5-way image classification set "dataset" from GitHub (EnzoIkeda/Images_Classifier); label vocabulary: baralho, caneta, moeda, pilha, piramide.

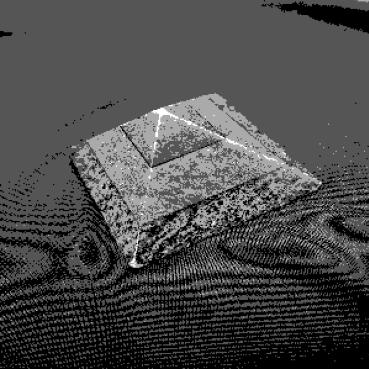
Label: piramide

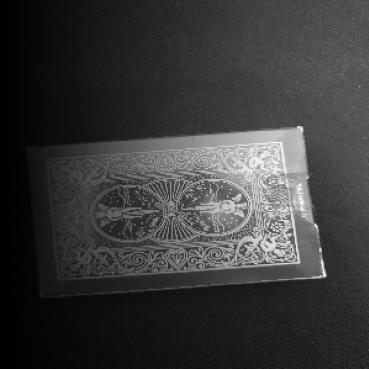
Label: baralho

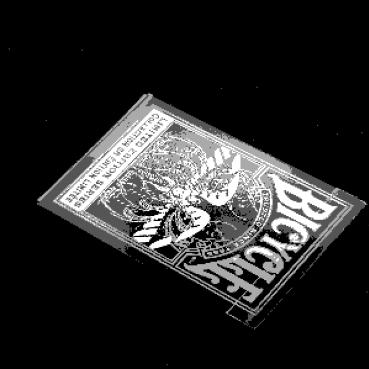
Label: baralho

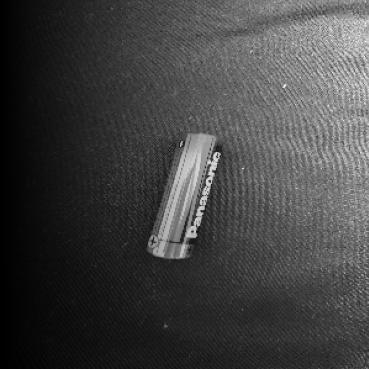
Label: pilha

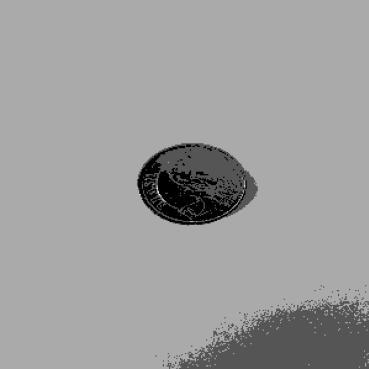
Label: moeda

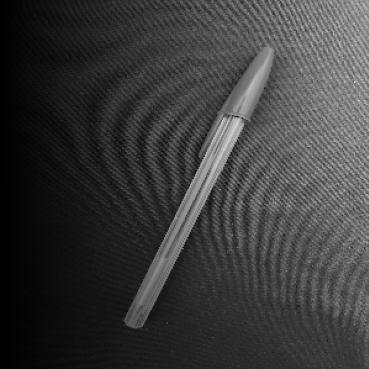
Label: caneta
